Image classification data set "c-1" (aslelekova/coursework-sber on GitHub). Class labels (2): clean, dirty.

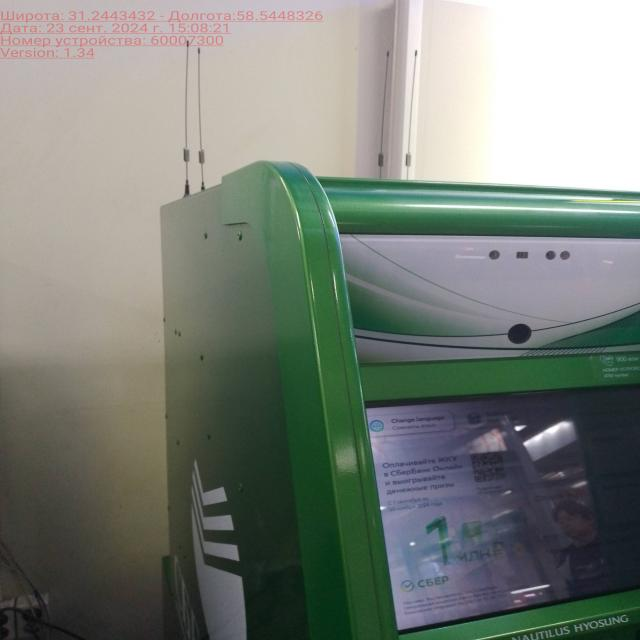
Label: clean

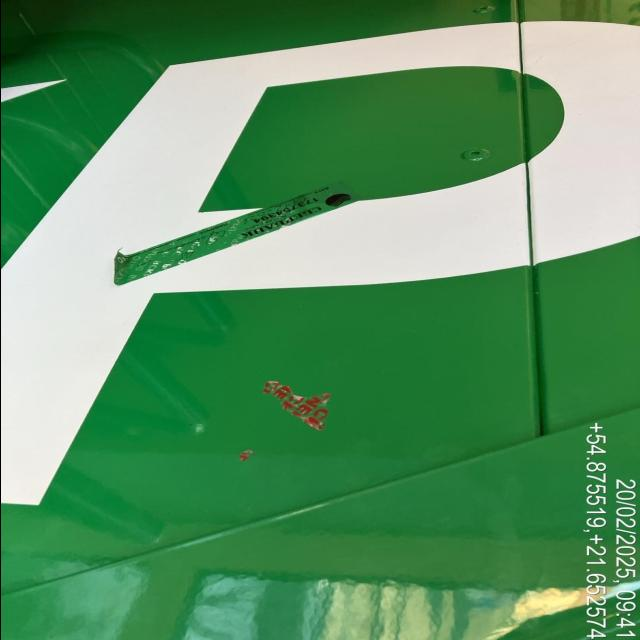
Label: dirty

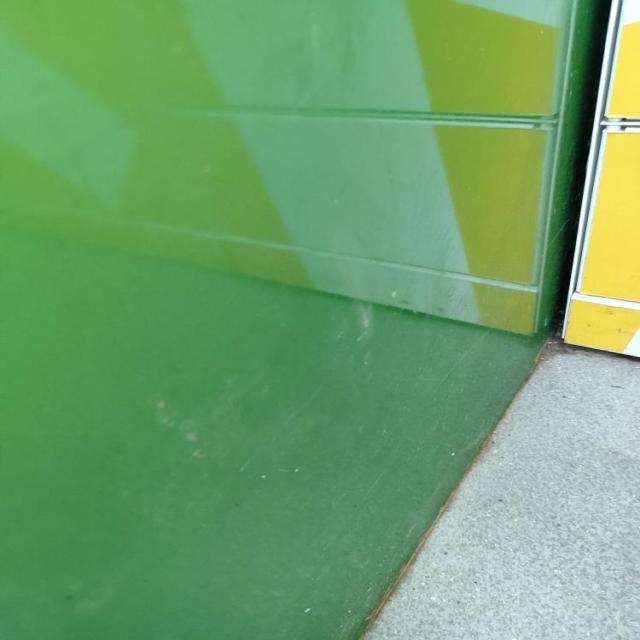
Label: dirty

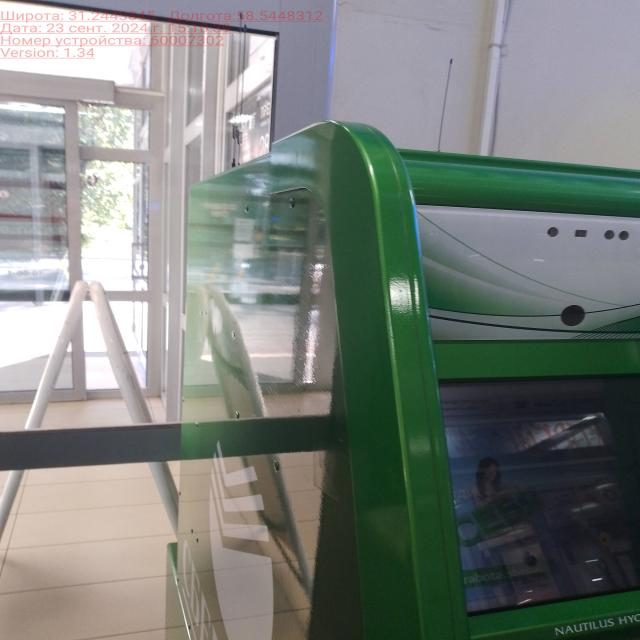
Label: clean

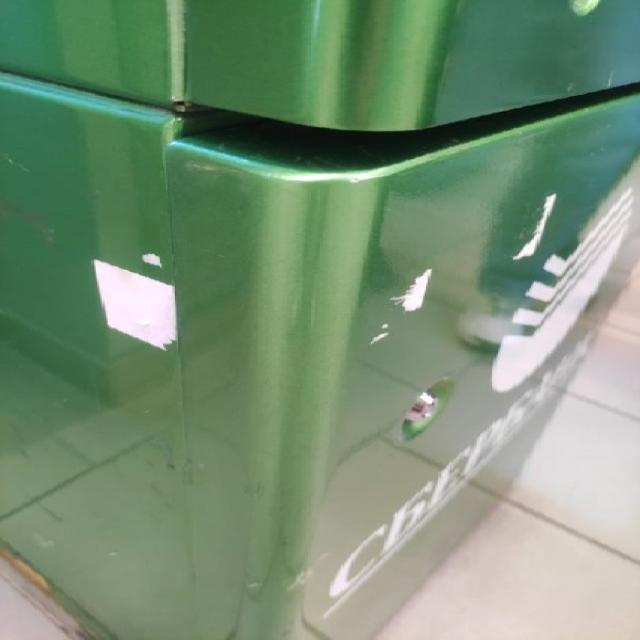
Label: dirty

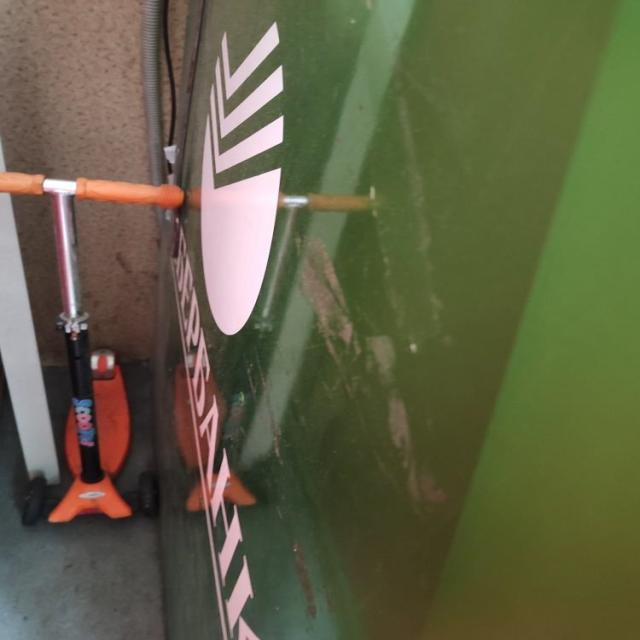
Label: dirty
